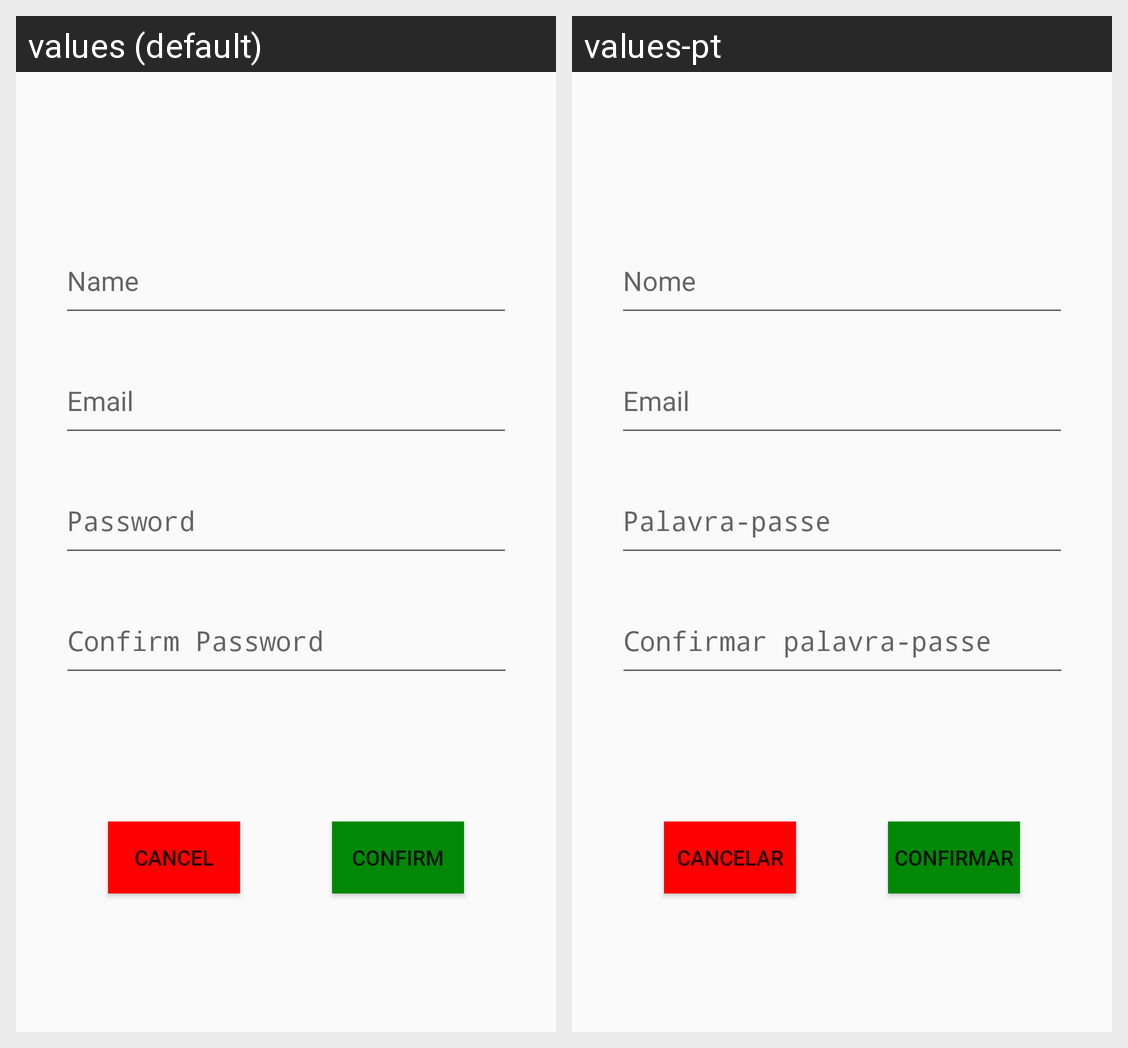

For this localized Android screen grid, give each drawn string resource with its value in every locale shown.
Android screen res/layout/fragment_register.xml rendered under 2 locales, left to right: values (default), values-pt. Device: Nexus 5 (rendered at 1080×1920; each locale shown at half size, 540×960, under a caption strip naming it); theme Theme.Ecommerce.
Strings drawn on this screen, with the default value and each locale's value (text and hints the layout hard-codes, and strings that could not be matched under every locale, appear in the picture but are not listed):

ConfirmPassword
  values: Confirm Password
  values-pt: Confirmar palavra-passe

Name
  values: Name
  values-pt: Nome

CancelRegister
  values: Cancel
  values-pt: Cancelar

Confirm
  values: Confirm
  values-pt: Confirmar

Email
  values: Email
  values-pt: Email

Password
  values: Password
  values-pt: Palavra-passe
